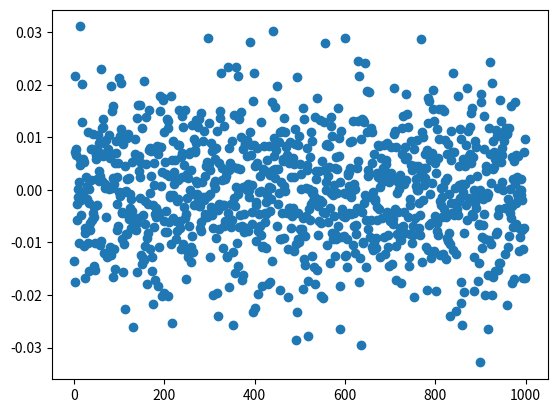
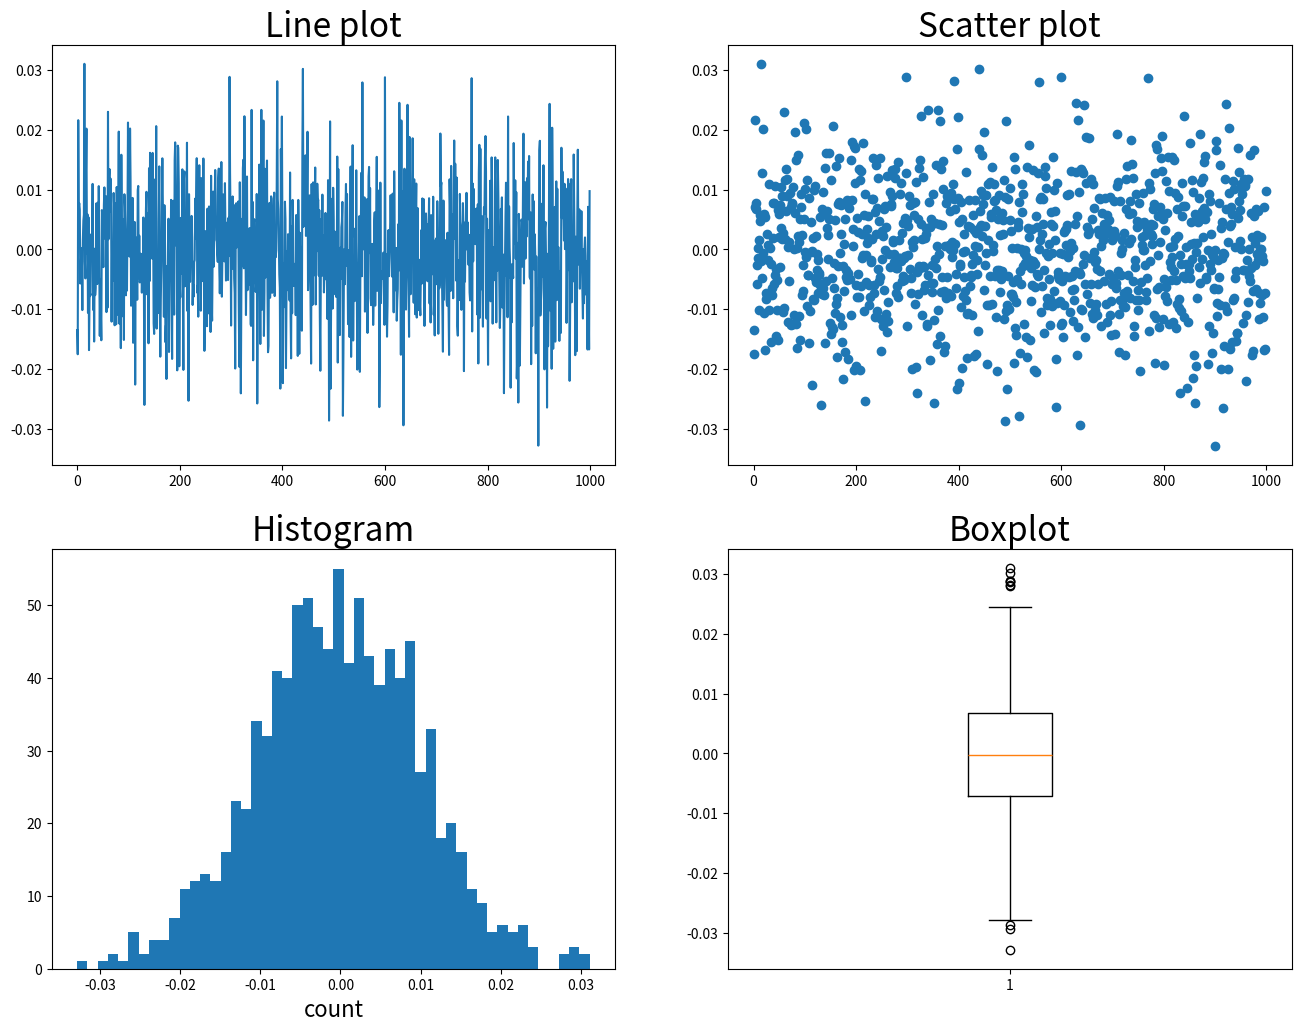
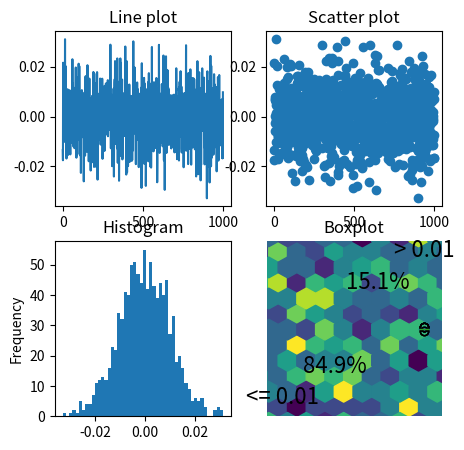
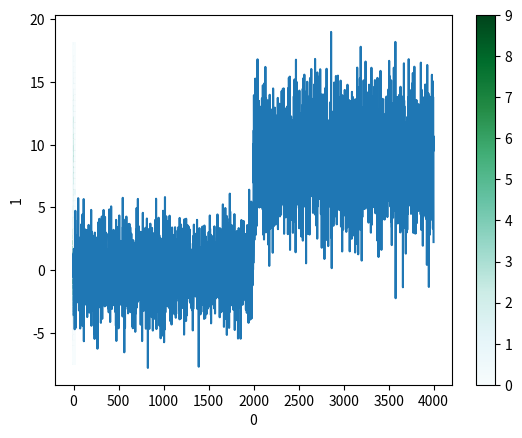

Write the Python code that produced these figures, in order.
import pandas as pd
import numpy as np
import matplotlib.pyplot as plt
%matplotlib inline

data = np.random.normal(0, 0.01, 1000)

plt.plot(data, 'o')

fig = plt.figure(figsize=(16,12))

ax = fig.add_subplot(2,2,1)
ax.plot(data)
ax.set_title('Line plot', size=24)

ax = fig.add_subplot(2,2,2)
ax.plot(data, 'o')
ax.set_title('Scatter plot', size=24)

ax = fig.add_subplot(2,2,3)
ax.hist(data, bins=50)
ax.set_title('Histogram', size=24)
ax.set_xlabel('count', size=16)

ax = fig.add_subplot(2,2,4)
ax.boxplot(data)
ax.set_title('Boxplot', size=24)

dataseries = pd.Series(data)

fig, ax = plt.subplots(2, 2, figsize=(16,12))

dataseries.plot(ax=ax[0][0],
                title='Line plot')

dataseries.plot(ax=ax[0][1],
                style='o',
                title='Scatter plot')

dataseries.plot(ax=ax[1][0],
                kind='hist',
                bins=50,
                title='Histogram'
               )

dataseries.plot(ax=ax[1][1],
                kind='box',
                title='Boxplot'
               )

categories = dataseries > 0.01

categories.head()

counts = categories.value_counts()
counts

counts.plot(kind='pie',
            figsize=(5, 5),
            explode=[0, 0.15],
            labels=['<= 0.01', '> 0.01'],
            autopct='%1.1f%%',
            shadow=True,
            startangle=90,
            fontsize=16)

data = np.vstack([np.random.normal((0, 0), 2, size=(2000, 2)),
                  np.random.normal((9, 9), 3, size=(2000, 2))
                  ])

plt.hexbin(data[:,0], data[:,1])

pd.DataFrame(data).plot(kind='hexbin', x=0, y=1)

%matplotlib notebook

fig = plt.plot(data[:,0])

%matplotlib inline





